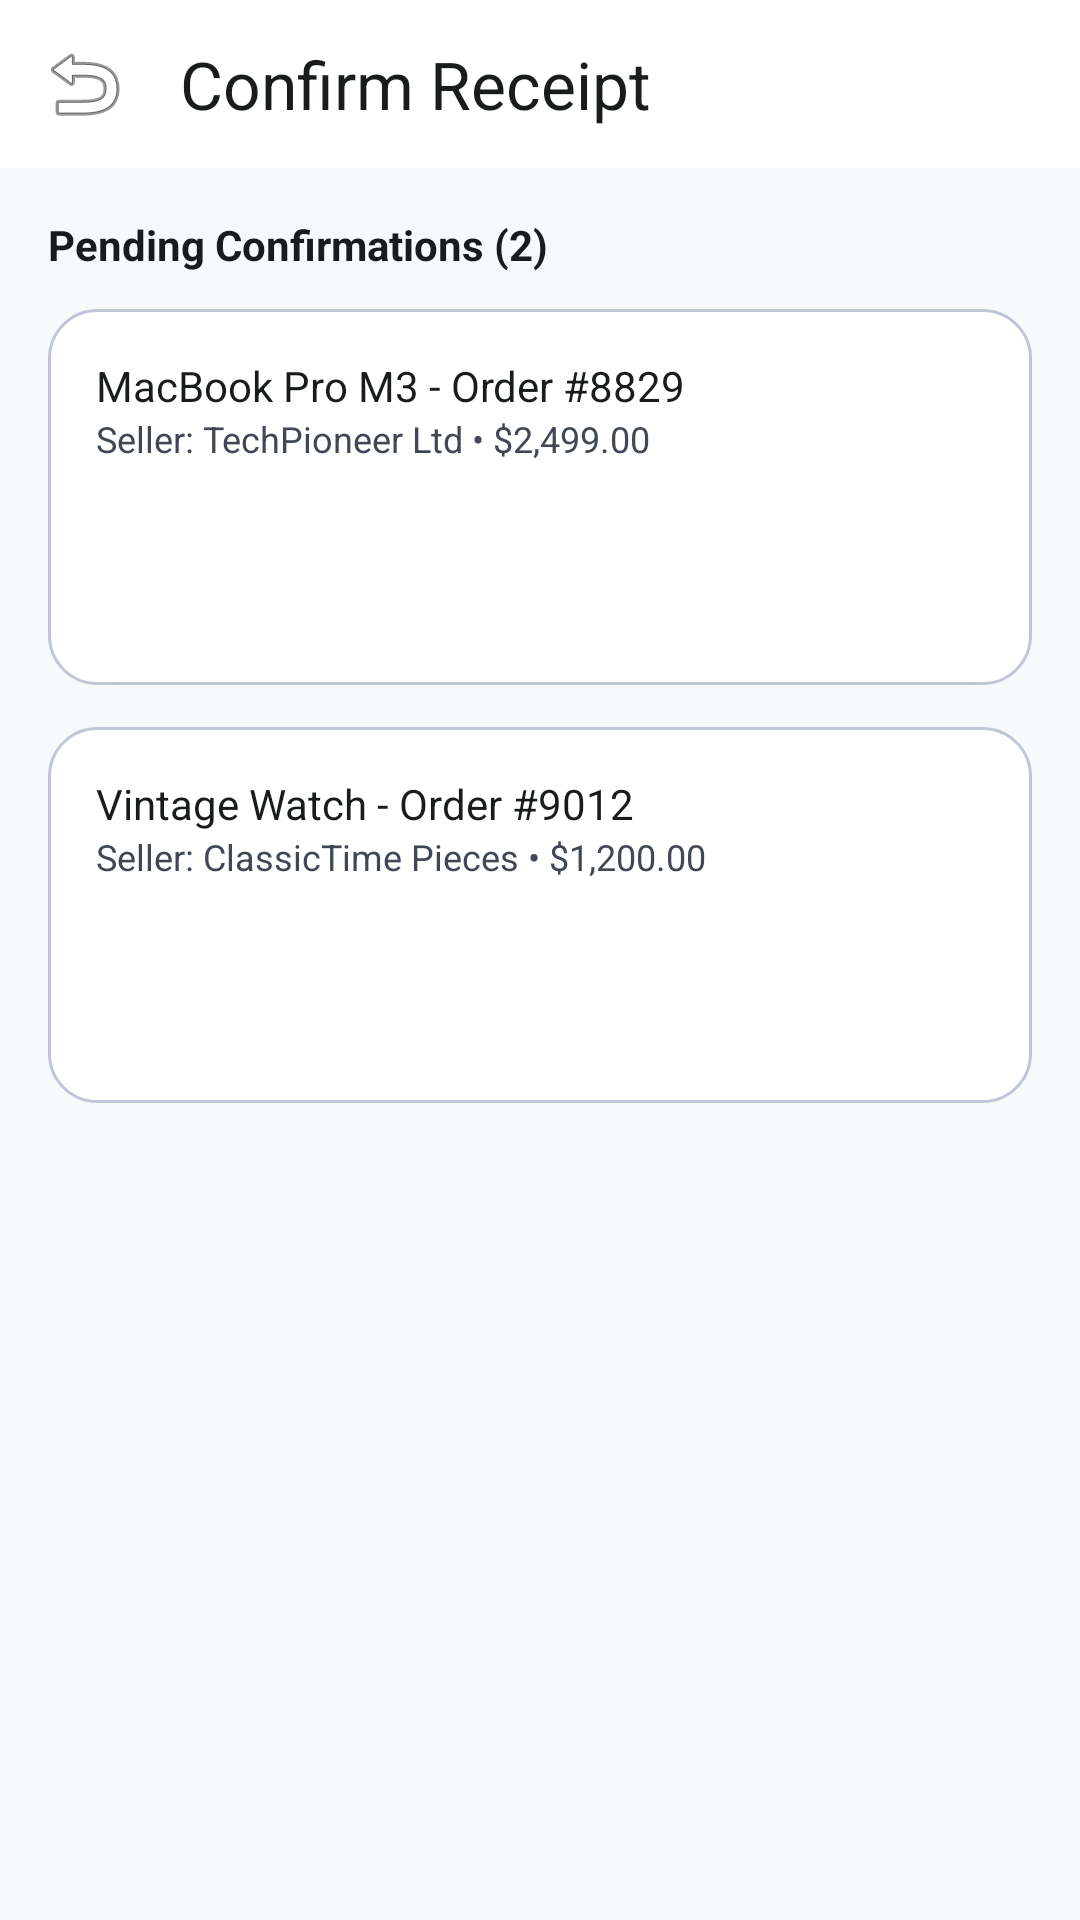

The Android layout XML behind this screen, and the referenced resources:
<!-- AndroidManifest.xml: application theme Theme.EscrowApp -->
<!-- res/layout/activity_confirm_receipt.xml -->
<?xml version="1.0" encoding="utf-8"?>
<LinearLayout xmlns:android="http://schemas.android.com/apk/res/android"
    xmlns:app="http://schemas.android.com/apk/res-auto"
    android:layout_width="match_parent"
    android:layout_height="match_parent"
    android:orientation="vertical"
    android:background="@color/background">
    <com.google.android.material.appbar.MaterialToolbar
        android:id="@+id/topAppBar"
        android:layout_width="match_parent"
        android:layout_height="56dp"
        android:background="@color/surface_container_lowest"
        app:title="@string/confirm_receipt"
        app:titleTextColor="@color/on_surface"
        app:navigationIcon="@android:drawable/ic_menu_revert"/>
    <LinearLayout
        android:layout_width="match_parent"
        android:layout_height="wrap_content"
        android:orientation="vertical"
        android:padding="16dp">
        <TextView
            android:layout_width="wrap_content"
            android:layout_height="wrap_content"
            android:text="Pending Confirmations (2)"
            android:textSize="14sp"
            android:textStyle="bold"
            android:textColor="@color/on_surface"
            android:layout_marginBottom="12dp"/>
        <LinearLayout
            android:layout_width="match_parent"
            android:layout_height="wrap_content"
            android:orientation="vertical"
            android:background="@drawable/bg_card_rounded"
            android:padding="16dp"
            android:layout_marginBottom="14dp">
            <TextView

                android:layout_width="wrap_content"
                android:layout_height="wrap_content"
                android:text="MacBook Pro M3 - Order #8829"
                android:textColor="@color/on_surface"
                android:textSize="14sp"/>
            <TextView
                android:layout_width="wrap_content"
                android:layout_height="wrap_content"
                android:text="Seller: TechPioneer Ltd • $2,499.00"
                android:textColor="@color/on_surface_variant"
                android:textSize="12sp"
                android:layout_marginBottom="12dp"/>
            <TextView
                android:id="@+id/btnConfirmItem1"
                android:layout_width="match_parent"
                android:layout_height="46dp"
                android:gravity="center"
                android:text="Confirm Receipt and Release Funds"
                android:textColor="@color/on_primary"
                android:textStyle="bold"
                android:background="@drawable/bg_pill_primary"
                android:clickable="true"
                android:focusable="true"/>
        </LinearLayout>
        <LinearLayout
            android:layout_width="match_parent"
            android:layout_height="wrap_content"
            android:orientation="vertical"
            android:background="@drawable/bg_card_rounded"
            android:padding="16dp">
            <TextView
                android:layout_width="wrap_content"
                android:layout_height="wrap_content"
                android:text="Vintage Watch - Order #9012"
                android:textColor="@color/on_surface"
                android:textSize="14sp"/>
            <TextView
                android:layout_width="wrap_content"
                android:layout_height="wrap_content"
                android:text="Seller: ClassicTime Pieces • $1,200.00"
                android:textColor="@color/on_surface_variant"
                android:textSize="12sp"
                android:layout_marginBottom="12dp"/>
            <TextView
                android:id="@+id/btnConfirmItem2"
                android:layout_width="match_parent"
                android:layout_height="46dp"
                android:gravity="center"
                android:text="Confirm Receipt and Release Funds"
                android:textColor="@color/on_primary"
                android:textStyle="bold"
                android:background="@drawable/bg_pill_primary"
                android:clickable="true"
                android:focusable="true"/>
        </LinearLayout>
    </LinearLayout>
</LinearLayout>
<!-- resources referenced by this layout -->
<resources>
  <color name="background">#F8F9FA</color>
  <color name="on_primary">#FFFFFF</color>
  <color name="on_surface">#191C1D</color>
  <color name="on_surface_variant">#414754</color>
  <color name="surface_container_lowest">#FFFFFF</color>
  <!-- drawable bg_card_rounded (drawable) -->
  <?xml version="1.0" encoding="utf-8"?>
  <shape xmlns:android="http://schemas.android.com/apk/res/android">
      <solid android:color="@color/surface_container_lowest"/>
      <corners android:radius="16dp"/>
      <stroke android:width="1dp" android:color="@color/outline_variant"/>
  </shape>
  <string name="confirm_receipt">Confirm Receipt</string>
  <style name="Theme.EscrowApp" parent="Theme.Material3.Light.NoActionBar">
          <item name="colorPrimary">@color/primary</item>
          <item name="colorOnPrimary">@color/on_primary</item>
          <item name="colorPrimaryContainer">@color/primary_container</item>
          <item name="colorOnPrimaryContainer">@color/on_primary_container</item>
          <item name="colorSecondary">@color/secondary</item>
          <item name="colorOnSecondary">@color/on_secondary</item>
          <item name="colorSecondaryContainer">@color/secondary_container</item>
          <item name="colorTertiary">@color/tertiary</item>
          <item name="colorOnTertiary">@color/on_tertiary</item>
          <item name="colorTertiaryContainer">@color/tertiary_container</item>
          <item name="colorError">@color/error</item>
          <item name="colorOnError">@color/on_error</item>
          <item name="colorErrorContainer">@color/error_container</item>
          <item name="android:colorBackground">@color/background</item>
          <item name="colorSurface">@color/surface</item>
          <item name="colorOnSurface">@color/on_surface</item>
          <item name="colorOutline">@color/outline</item>
          <item name="colorOutlineVariant">@color/outline_variant</item>
          <item name="android:statusBarColor">@color/status_bar</item>
          <item name="android:windowLightStatusBar">true</item>
          <item name="windowActionBar">false</item>
          <item name="windowNoTitle">true</item>
      </style>
  <color name="outline_variant">#C1C6D6</color>
  <color name="primary">#005BBF</color>
  <color name="primary_container">#1A73E8</color>
  <color name="on_primary_container">#FFFFFF</color>
  <color name="secondary">#5D5F5F</color>
  <color name="on_secondary">#FFFFFF</color>
  <color name="secondary_container">#DFE0E0</color>
  <color name="tertiary">#006D2C</color>
  <color name="on_tertiary">#FFFFFF</color>
  <color name="tertiary_container">#008939</color>
  <color name="error">#BA1A1A</color>
  <color name="on_error">#FFFFFF</color>
  <color name="error_container">#FFDAD6</color>
  <color name="surface">#F8F9FA</color>
  <color name="outline">#727785</color>
  <color name="status_bar">#F8F9FA</color>
</resources>
